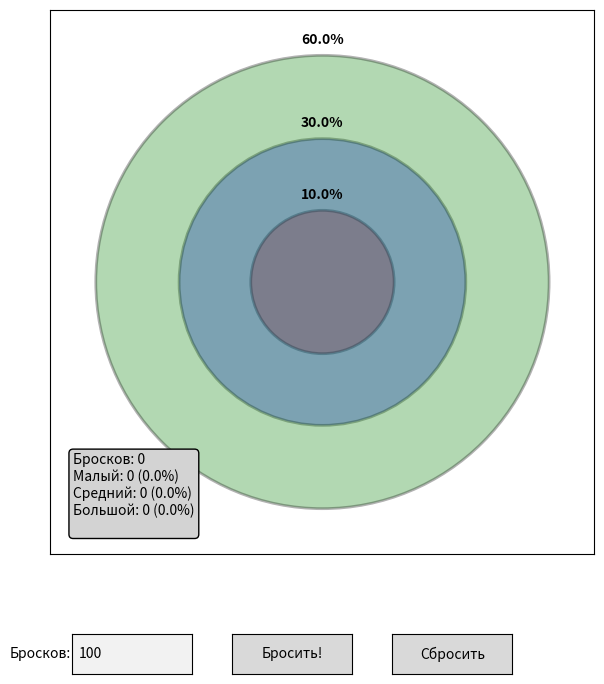

The matplotlib source for this figure:
import numpy as np
import matplotlib.pyplot as plt
from matplotlib.widgets import TextBox, Button
import random
import math


class SimpleDartTarget:
    def __init__(self):
        self.fig, self.ax = plt.subplots(figsize=(8, 8))
        plt.subplots_adjust(bottom=0.2)

        self.radii = [math.sqrt(0.1), math.sqrt(0.4), math.sqrt(1.0)]
        self.probabilities = [0.1, 0.3, 0.6]
        self.colors = ['red', 'blue', 'green']
        self.zone_names = ['Малый', 'Средний', 'Большой']

        self.total_throws = 0
        self.hits = [0, 0, 0]

        self.setup_plot()
        self.setup_widgets()

    def setup_plot(self):
        max_radius = self.radii[2]
        self.ax.set_xlim(-max_radius * 1.2, max_radius * 1.2)
        self.ax.set_ylim(-max_radius * 1.2, max_radius * 1.2)
        self.ax.set_aspect('equal')
        self.ax.set_xticks([])
        self.ax.set_yticks([])

        for i, radius in enumerate(self.radii):
            circle = plt.Circle((0, 0), radius, color=self.colors[i],
                                alpha=0.3, ec='black', linewidth=2)
            self.ax.add_patch(circle)
            self.ax.text(0, radius + 0.05, f'{self.probabilities[i] * 100}%',
                         ha='center', fontsize=10, weight='bold')

        self.stats_text = self.ax.text(-max_radius * 1.1, -max_radius * 1.1, self.get_stats_text(),
                                       fontsize=10, bbox=dict(boxstyle="round", facecolor="lightgray"))

    def setup_widgets(self):
        ax_textbox = plt.axes([0.2, 0.05, 0.15, 0.05])
        self.throw_textbox = TextBox(ax_textbox, 'Бросков:', initial='100')

        ax_throw = plt.axes([0.4, 0.05, 0.15, 0.05])
        self.throw_button = Button(ax_throw, 'Бросить!')
        self.throw_button.on_clicked(self.throw_darts)

        ax_reset = plt.axes([0.6, 0.05, 0.15, 0.05])
        self.reset_button = Button(ax_reset, 'Сбросить')
        self.reset_button.on_clicked(self.reset_all)

    def get_stats_text(self):
        text = f"Бросков: {self.total_throws}\n"
        if self.total_throws > 0:
            for i, hit_count in enumerate(self.hits):
                percentage = (hit_count / self.total_throws) * 100
                text += f"{self.zone_names[i]}: {hit_count} ({percentage:.1f}%)\n"
        else:
            for zone in self.zone_names:
                text += f"{zone}: 0 (0.0%)\n"
        return text

    def throw_darts(self, event):
        try:
            num_throws = int(self.throw_textbox.text)
            if num_throws <= 0:
                return
        except ValueError:
            return

        max_radius = self.radii[2]

        for _ in range(num_throws):
            angle = random.uniform(0, 2 * np.pi)
            radius_point = max_radius * math.sqrt(random.uniform(0, 1))

            x = radius_point * math.cos(angle)
            y = radius_point * math.sin(angle)
            distance = math.sqrt(x ** 2 + y ** 2)

            zone = None
            for i, radius in enumerate(self.radii):
                if distance <= radius:
                    zone = i
                    break

            if zone is not None:
                self.hits[zone] += 1
                self.ax.plot(x, y, 'o', markersize=4,
                             color='black', alpha=0.7)

        self.total_throws += num_throws
        self.stats_text.set_text(self.get_stats_text())
        self.fig.canvas.draw_idle()

    def reset_all(self, event):
        self.total_throws = 0
        self.hits = [0, 0, 0]

        max_radius = self.radii[2]
        self.ax.clear()
        self.ax.set_xlim(-max_radius * 1.2, max_radius * 1.2)
        self.ax.set_ylim(-max_radius * 1.2, max_radius * 1.2)
        self.ax.set_aspect('equal')
        self.ax.set_xticks([])
        self.ax.set_yticks([])

        for i, radius in enumerate(self.radii):
            circle = plt.Circle((0, 0), radius, color=self.colors[i],
                                alpha=0.3, ec='black', linewidth=2)
            self.ax.add_patch(circle)
            self.ax.text(0, radius + 0.05, f'{self.probabilities[i] * 100}%',
                         ha='center', fontsize=10, weight='bold')

        self.stats_text = self.ax.text(-max_radius * 1.1, -max_radius * 1.1, self.get_stats_text(),
                                       fontsize=10, bbox=dict(boxstyle="round", facecolor="lightgray"))

        self.fig.canvas.draw_idle()


if __name__ == "__main__":
    target = SimpleDartTarget()
    plt.show()